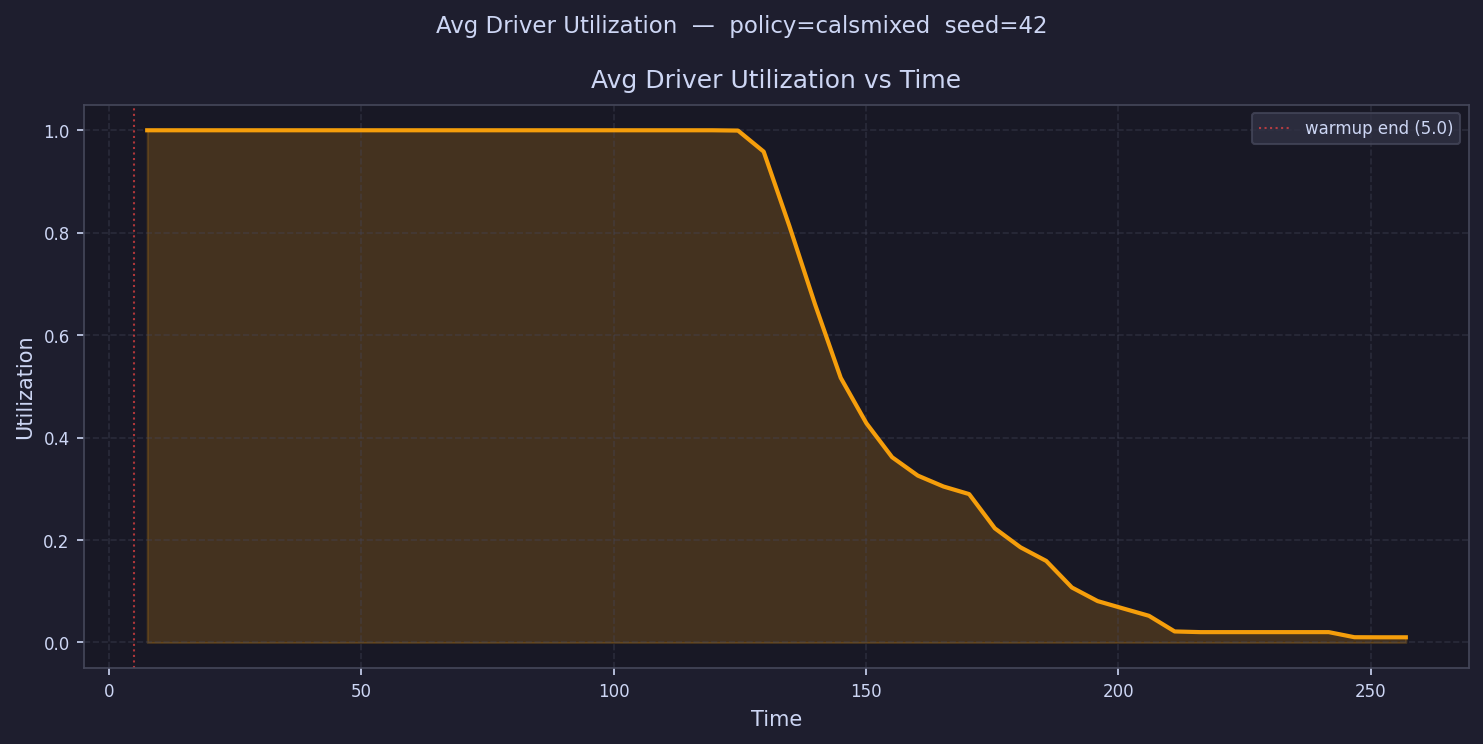

Values plotted in this chart, from the file beside it:
time, avg_driver_utilization
7.545, 1
12.63, 1
17.72, 1
22.81, 1
27.9, 1
32.99, 1
38.08, 1
43.17, 1
48.26, 1
53.35, 1
58.44, 1
63.53, 1
68.62, 1
73.71, 1
78.8, 1
83.89, 1
88.98, 1
94.07, 1
99.16, 1
104.3, 1
109.3, 1
114.4, 1
119.5, 1
124.6, 0.9994
129.7, 0.9584
134.8, 0.8132
139.9, 0.6601
145, 0.5167
150.1, 0.428
155.1, 0.3617
160.2, 0.3258
165.3, 0.3045
170.4, 0.2897
175.5, 0.2228
180.6, 0.1857
185.7, 0.1592
190.8, 0.1073
195.9, 0.08081
201, 0.06634
206, 0.05206
211.1, 0.02151
216.2, 0.0202
221.3, 0.0202
226.4, 0.0202
231.5, 0.0202
236.6, 0.0202
241.7, 0.0202
246.8, 0.01025
251.9, 0.0101
256.9, 0.0101
